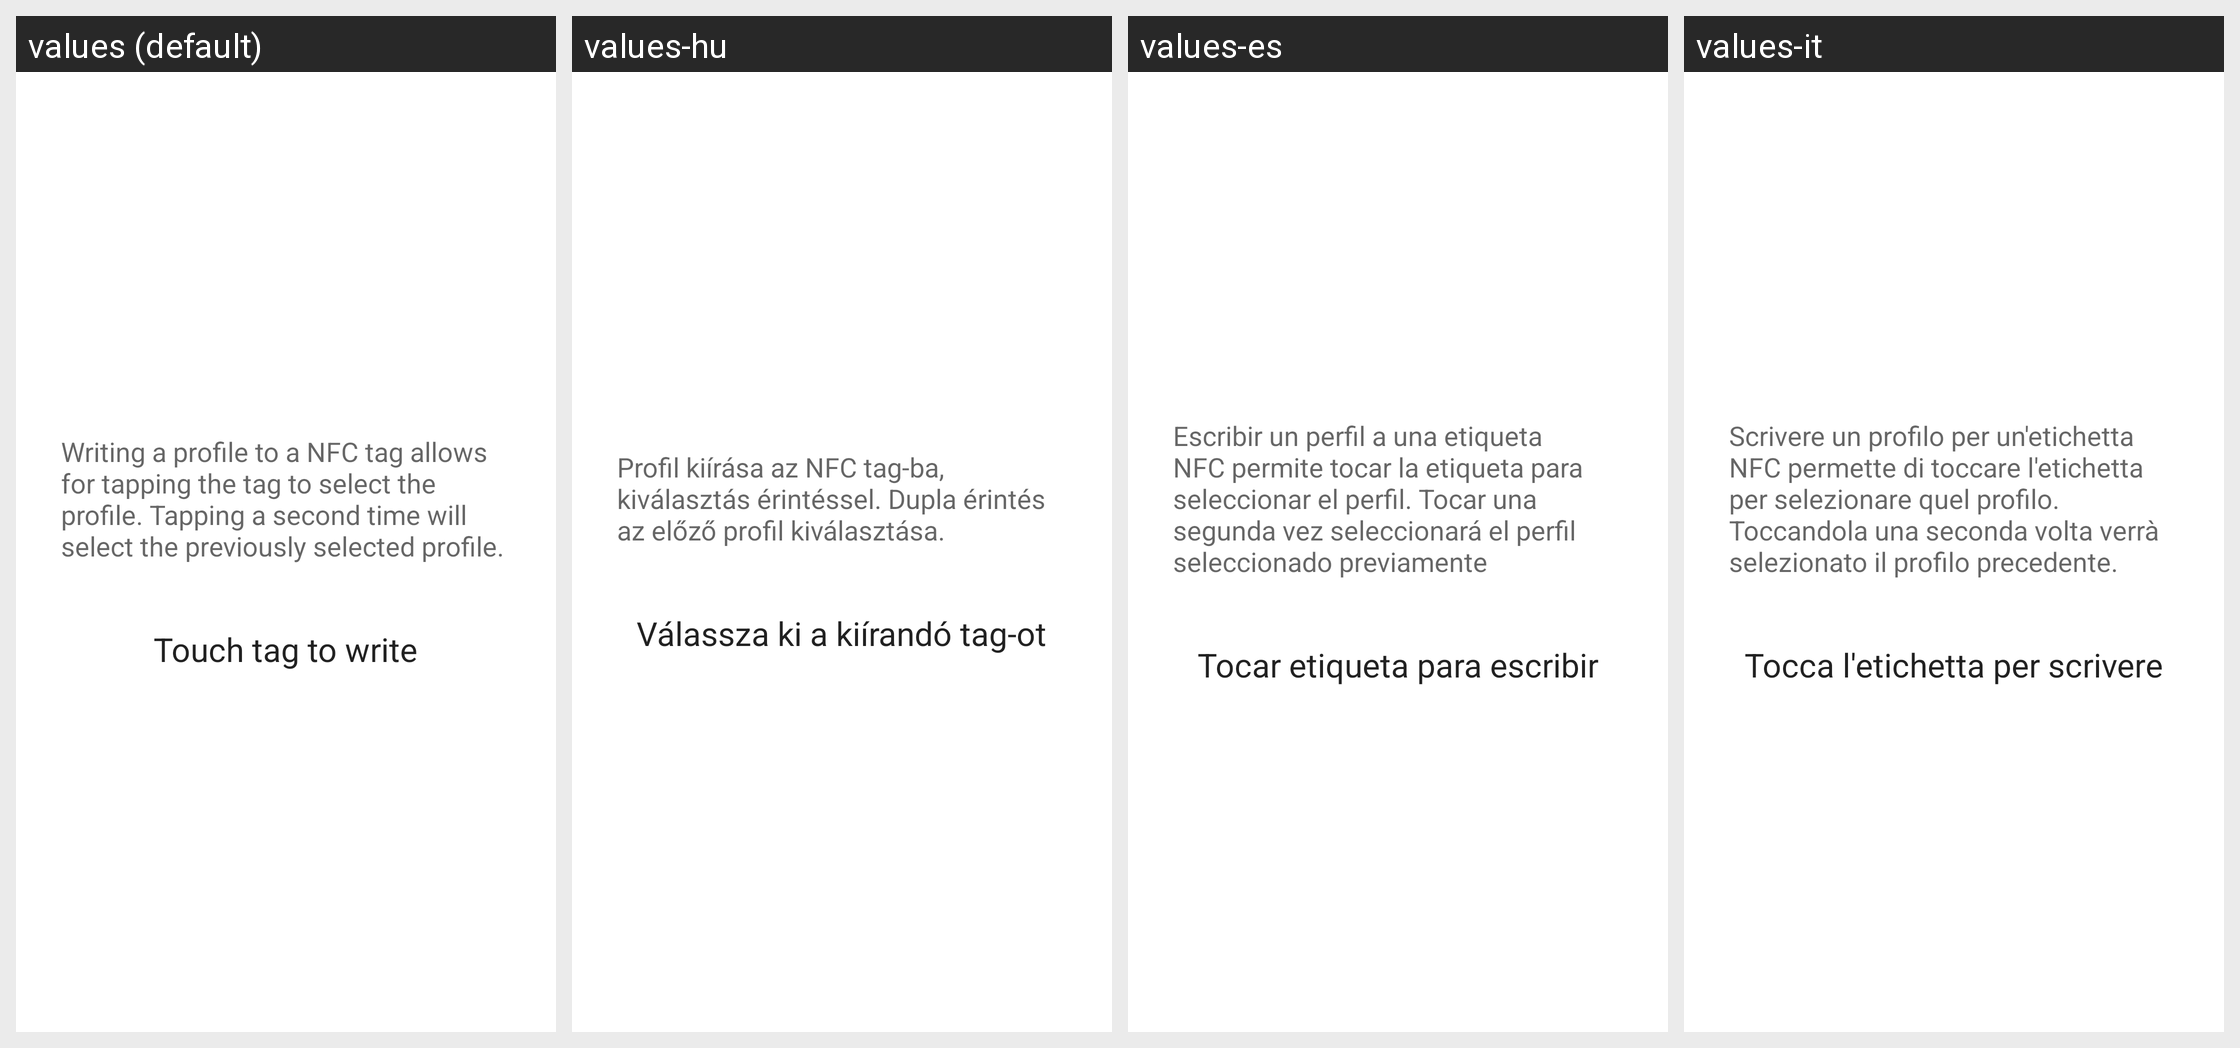

This grid shows one Android layout under several languages. Give, for every string resource on the screen, its name, the default text and each shown locale's text.
Android screen res/layout/nfc_writer.xml rendered under 4 locales, left to right: values (default), values-hu, values-es, values-it. Device: Nexus 5 (rendered at 1080×1920; each locale shown at half size, 540×960, under a caption strip naming it); theme Theme.MaterialComponents.DayNight.NoActionBar.
Other locales in the repository, not shown: values-af, values-ar, values-bg, values-ca, values-cs, values-da, values-de, values-el, values-en-rGB, values-es-rUS, values-fa, values-fi, values-fr, values-hi, values-hr, values-in, values-iw, values-ja, values-ko, values-lt, values-lv, values-ms, values-nb, values-nl, values-pl, values-pt, values-pt-rPT, values-rm, values-ro, values-ru, values-sk, values-sl, values-sr, values-sv, values-sw, values-th, values-tl, values-tr, values-uk, values-vi, values-zh-rCN, values-zh-rTW, values-zu.
Strings drawn on this screen, with the default value and each locale's value (text and hints the layout hard-codes, and strings that could not be matched under every locale, appear in the picture but are not listed):

profile_nfc_text
  values: Writing a profile to a NFC tag allows for tapping the tag to select the profile. Tapping a second time will select the previously selected profile.
  values-hu: Profil kiírása az NFC tag-ba, kiválasztás érintéssel. Dupla érintés az előző profil kiválasztása.
  values-es: Escribir un perfil a una etiqueta NFC permite tocar la etiqueta para seleccionar el perfil. Tocar una segunda vez seleccionará el perfil seleccionado previamente
  values-it: Scrivere un profilo per un'etichetta NFC permette di toccare l'etichetta per selezionare quel profilo. Toccandola una seconda volta verrà selezionato il profilo precedente.

profile_write_touch_tag
  values: Touch tag to write
  values-hu: Válassza ki a kiírandó tag-ot
  values-es: Tocar etiqueta para escribir
  values-it: Tocca l'etichetta per scrivere
